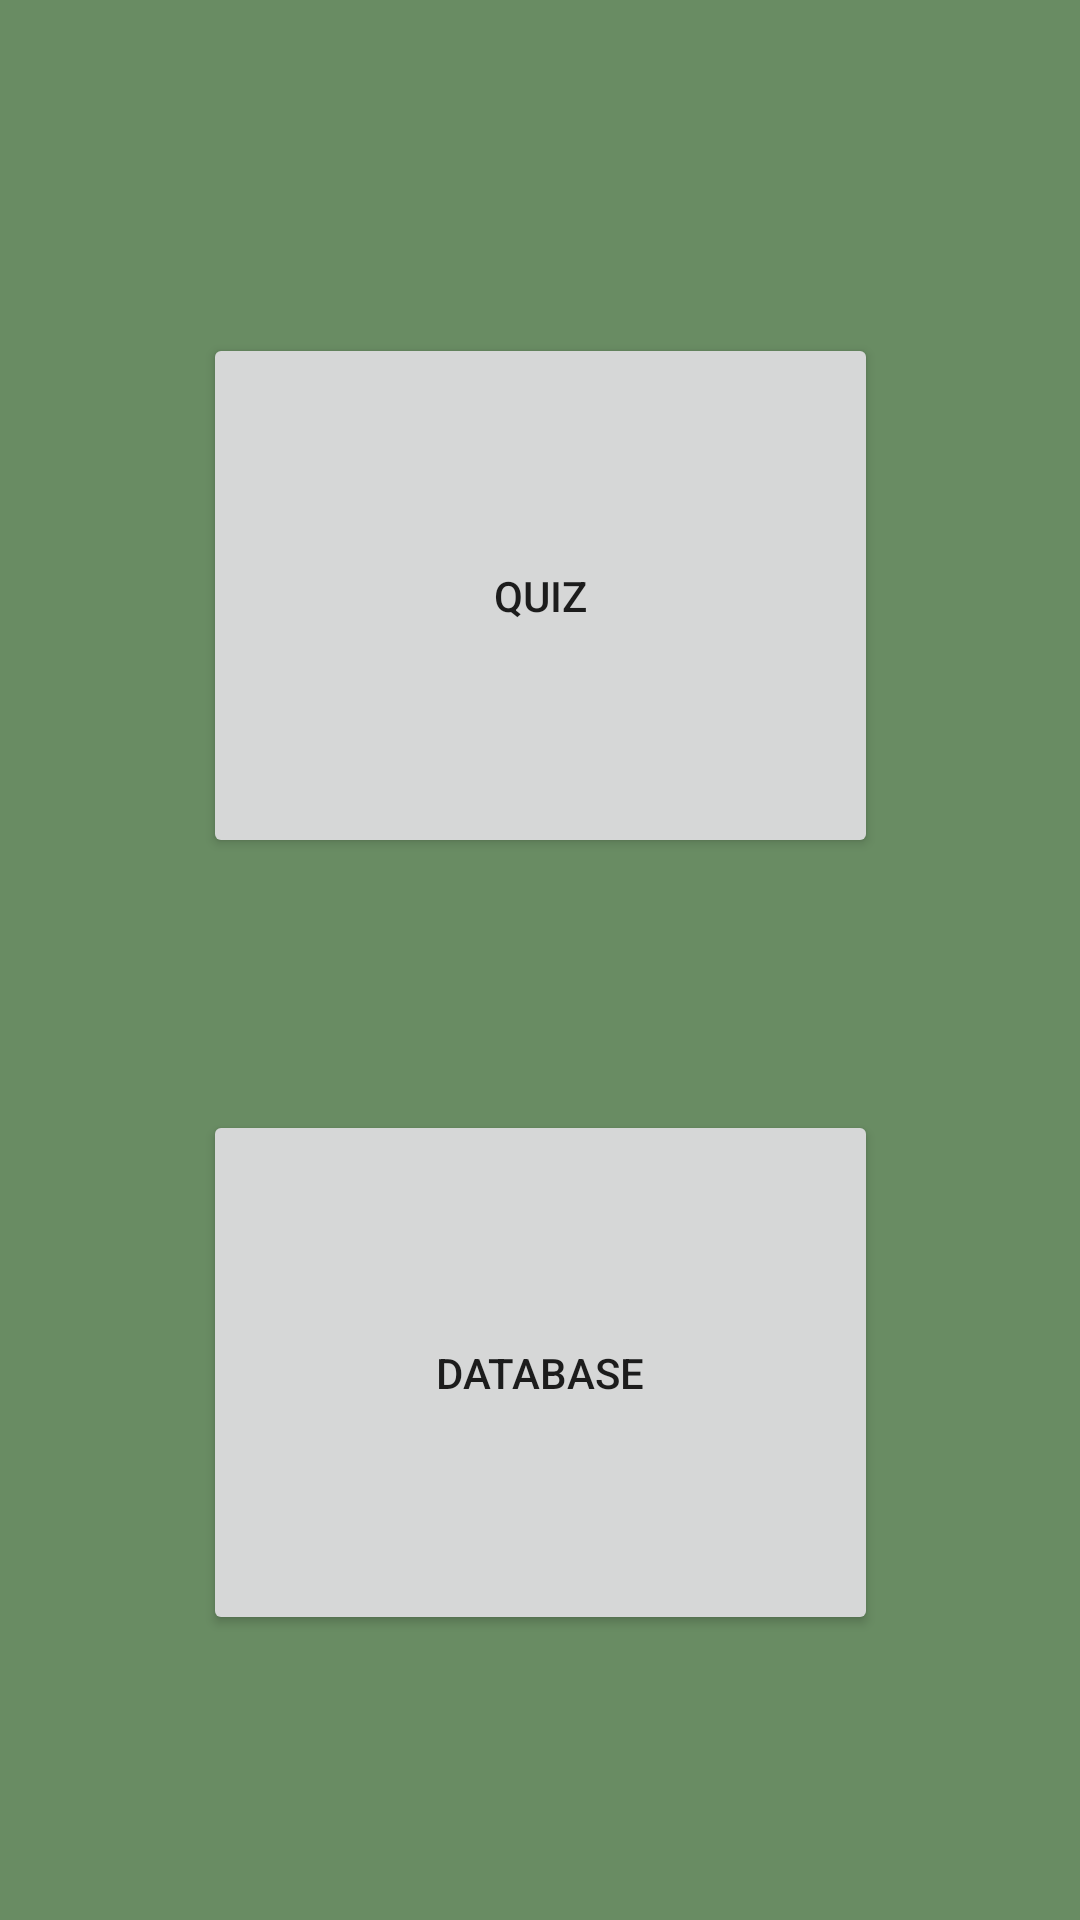

The Android layout XML behind this screen, and the referenced resources:
<!-- AndroidManifest.xml: application theme Theme.MainTheme -->
<!-- res/layout/activity_main.xml -->
<?xml version="1.0" encoding="utf-8"?>
<androidx.constraintlayout.widget.ConstraintLayout xmlns:android="http://schemas.android.com/apk/res/android"
    xmlns:app="http://schemas.android.com/apk/res-auto"
    xmlns:tools="http://schemas.android.com/tools"
    android:layout_width="match_parent"
    android:layout_height="match_parent"
    tools:context=".MainActivity">

    <Button
        android:id="@+id/quizButton"
        android:layout_width="225dp"
        android:layout_height="175dp"
        android:layout_marginTop="16dp"
        android:onClick="startQuiz"
        android:text="@string/button_quiz"
        app:layout_constraintBottom_toTopOf="@+id/DataButton"
        app:layout_constraintEnd_toEndOf="parent"
        app:layout_constraintHorizontal_bias="0.5"
        app:layout_constraintStart_toStartOf="parent"
        app:layout_constraintTop_toTopOf="parent"
        app:layout_constraintVertical_chainStyle="packed" />

    <Button
        android:id="@+id/DataButton"
        android:layout_width="225dp"
        android:layout_height="175dp"
        android:layout_marginTop="84dp"
        android:onClick="startDatabase"
        android:text="@string/button_database"
        app:layout_constraintBottom_toBottomOf="parent"
        app:layout_constraintEnd_toEndOf="parent"
        app:layout_constraintHorizontal_bias="0.5"
        app:layout_constraintStart_toStartOf="parent"
        app:layout_constraintTop_toBottomOf="@+id/quizButton" />

</androidx.constraintlayout.widget.ConstraintLayout>
<!-- resources referenced by this layout -->
<resources>
  <string name="button_database">Database</string>
  <string name="button_quiz">Quiz</string>
  <style name="Theme.MainTheme" parent="Theme.MaterialComponents.DayNight.DarkActionBar">
          
          <item name="colorPrimary">@color/dark_Green</item>
          <item name="colorPrimaryVariant">@color/brown</item>
          <item name="colorOnPrimary">@color/white</item>
          
          <item name="colorSecondary">@color/yellow</item>
          <item name="colorSecondaryVariant">@color/brown</item>
          <item name="colorOnSecondary">@color/white</item>
          
          <item name="android:statusBarColor" tools:targetApi="l">?attr/colorPrimaryVariant</item>
          
          <item name="android:background">@color/desaturated_green</item>
      </style>
  <color name="dark_Green">#094C04</color>
  <color name="brown">#592408</color>
  <color name="white">#FFFFFF</color>
  <color name="yellow">#F1E60E</color>
  <color name="desaturated_green">#698C63</color>
</resources>
